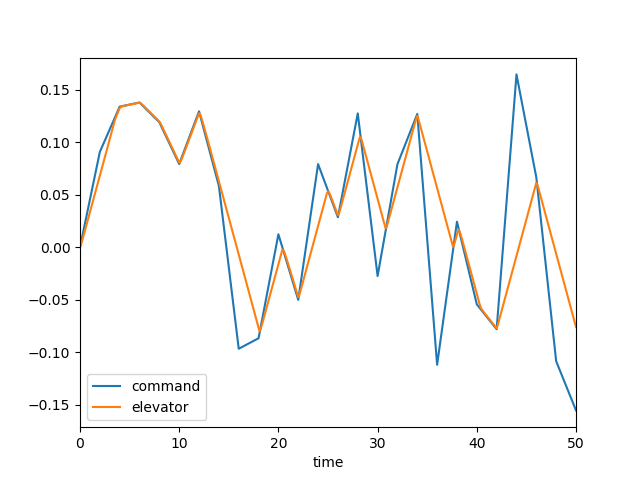

The table this chart was drawn from, first rows:
, time, dec, de, mode, u, w, q, theta
0, 0.0, 0.0, 0.0, 3.0, 0.0, 0.0, 0.0, 0.0
1, 0.1, 0.004546, 0.002434, 3.0, 0.0002371, -0.003289, -0.0001438, -4.531881131697446e-06
2, 0.2, 0.009092, 0.00561, 3.0, 0.001219, -0.01786, -0.0005792, -3.804742664215155e-05
3, 0.3, 0.01364, 0.009033, 3.0, 0.003367, -0.05057, -0.00131, -0.0001304
4, 0.4, 0.01818, 0.01252, 3.0, 0.007021, -0.1066, -0.002285, -0.0003084
5, 0.5, 0.02273, 0.01601, 3.0, 0.01247, -0.1896, -0.003446, -0.0005938
6, 0.6, 0.02728, 0.01951, 3.0, 0.01993, -0.3018, -0.00474, -0.001002
7, 0.7, 0.03182, 0.023, 3.0, 0.02961, -0.4444, -0.006118, -0.001545
8, 0.8, 0.03637, 0.02649, 3.0, 0.04163, -0.6172, -0.007534, -0.002227
9, 0.9, 0.04091, 0.02998, 3.0, 0.05609, -0.8194, -0.008952, -0.003052
10, 1.0, 0.04546, 0.03347, 3.0, 0.07306, -1.049, -0.01034, -0.004017
11, 1.1, 0.05001, 0.03696, 3.0, 0.09255, -1.305, -0.01166, -0.005118
12, 1.2, 0.05455, 0.04045, 3.0, 0.1146, -1.583, -0.01291, -0.006348
13, 1.3, 0.0591, 0.04394, 3.0, 0.1391, -1.882, -0.01407, -0.007698
14, 1.4, 0.06364, 0.04743, 3.0, 0.1661, -2.197, -0.01512, -0.009158
15, 1.5, 0.06819, 0.05092, 3.0, 0.1955, -2.527, -0.01606, -0.01072
16, 1.6, 0.07274, 0.05441, 3.0, 0.2272, -2.867, -0.0169, -0.01237
17, 1.7, 0.07728, 0.0579, 3.0, 0.2612, -3.216, -0.01762, -0.01409
18, 1.8, 0.08183, 0.06139, 3.0, 0.2975, -3.571, -0.01825, -0.01589
19, 1.9, 0.08637, 0.06488, 3.0, 0.3359, -3.928, -0.01877, -0.01774
20, 2.0, 0.09092, 0.06837, 3.0, 0.3763, -4.287, -0.01922, -0.01964
21, 2.1, 0.09308, 0.07187, 3.0, 0.4189, -4.645, -0.01958, -0.02158
22, 2.2, 0.09523, 0.07536, 3.0, 0.4634, -5, -0.01988, -0.02356
23, 2.3, 0.09739, 0.07885, 3.0, 0.5099, -5.353, -0.02013, -0.02556
24, 2.4, 0.09954, 0.08234, 3.0, 0.5583, -5.701, -0.02033, -0.02758
25, 2.5, 0.1017, 0.08583, 3.0, 0.6087, -6.044, -0.0205, -0.02962
26, 2.6, 0.1039, 0.08932, 3.0, 0.6609, -6.382, -0.02064, -0.03168
27, 2.7, 0.106, 0.09281, 3.0, 0.7151, -6.714, -0.02077, -0.03375
28, 2.8, 0.1082, 0.0963, 3.0, 0.7712, -7.041, -0.02089, -0.03583
29, 2.9, 0.1103, 0.09979, 3.0, 0.8292, -7.363, -0.02102, -0.03793
30, 3.0, 0.1125, 0.1033, 3.0, 0.8891, -7.679, -0.02115, -0.04004
31, 3.1, 0.1146, 0.1068, 3.0, 0.951, -7.992, -0.02129, -0.04216
32, 3.2, 0.1168, 0.1103, 3.0, 1.015, -8.3, -0.02144, -0.04429
33, 3.3, 0.119, 0.1138, 3.0, 1.081, -8.605, -0.02161, -0.04645
34, 3.4, 0.1211, 0.1172, 3.0, 1.149, -8.907, -0.0218, -0.04862
35, 3.5, 0.1233, 0.1206, 3.0, 1.219, -9.206, -0.02201, -0.05081
36, 3.6, 0.1254, 0.1234, 3.0, 1.292, -9.503, -0.02219, -0.05302
37, 3.7, 0.1276, 0.1259, 3.0, 1.366, -9.794, -0.0223, -0.05524
38, 3.8, 0.1297, 0.1281, 3.0, 1.442, -10.08, -0.02232, -0.05748
39, 3.9, 0.1319, 0.1303, 3.0, 1.52, -10.35, -0.02226, -0.05971
40, 4.0, 0.134, 0.1325, 3.0, 1.599, -10.62, -0.02215, -0.06193
41, 4.1, 0.1342, 0.1336, 3.0, 1.681, -10.88, -0.02192, -0.06413
42, 4.2, 0.1344, 0.1341, 3.0, 1.763, -11.11, -0.02152, -0.0663
43, 4.3, 0.1346, 0.1344, 3.0, 1.846, -11.33, -0.02095, -0.06843
44, 4.4, 0.1348, 0.1347, 3.0, 1.93, -11.53, -0.02025, -0.07049
45, 4.5, 0.135, 0.1349, 3.0, 2.015, -11.7, -0.01944, -0.07248
46, 4.6, 0.1352, 0.1351, 3.0, 2.1, -11.85, -0.01858, -0.07438
47, 4.7, 0.1354, 0.1353, 3.0, 2.186, -11.97, -0.01769, -0.07619
48, 4.8, 0.1356, 0.1355, 3.0, 2.272, -12.07, -0.0168, -0.07791
49, 4.9, 0.1358, 0.1357, 3.0, 2.359, -12.15, -0.01594, -0.07955
50, 5.0, 0.136, 0.1359, 3.0, 2.445, -12.2, -0.01513, -0.0811
51, 5.1, 0.1362, 0.1361, 3.0, 2.532, -12.24, -0.01439, -0.08258
52, 5.2, 0.1364, 0.1363, 3.0, 2.62, -12.27, -0.01372, -0.08398
53, 5.3, 0.1366, 0.1365, 3.0, 2.708, -12.27, -0.01314, -0.08533
54, 5.4, 0.1368, 0.1367, 3.0, 2.796, -12.27, -0.01265, -0.08661
55, 5.5, 0.137, 0.1369, 3.0, 2.886, -12.26, -0.01224, -0.08786
56, 5.6, 0.1372, 0.1371, 3.0, 2.975, -12.24, -0.01193, -0.08907
57, 5.7, 0.1374, 0.1373, 3.0, 3.066, -12.22, -0.0117, -0.09025
58, 5.8, 0.1376, 0.1375, 3.0, 3.157, -12.2, -0.01154, -0.09141
59, 5.9, 0.1378, 0.1377, 3.0, 3.249, -12.18, -0.01145, -0.09256
... 441 more rows
